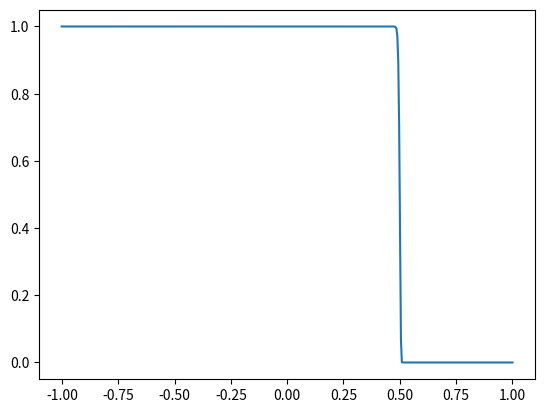

Recreate this plot in Python.
import numpy as np

import matplotlib.pyplot as plt


class RusanovFVM:
    # open boundary conditions

    # not really happy with the solution of having
    # arrays for u as class attrbutes instead of
    # function arguments/returns. It makes stuff
    # pretty unclear and the performance gain
    # is dubious and hypothetical anyway.

    def __init__(self, flux, flux_prime, domain, N):
        self.f = flux
        self.fp = flux_prime
        dx = (domain[1] - domain[0]) / N
        # include ghost-cells
        self.N = N + 2
        # self.x are the cell centers
        self.x, self.dx = np.linspace(start=domain[0] - .5 * dx,
                                      stop=domain[1] + .5 * dx,
                                      num=self.N,
                                      retstep=True)

        self.u = np.zeros_like(self.x)
        self.u_star = np.zeros_like(self.u)
        self.dudt = np.zeros_like(self.u)

    def integrate(self, IC, T, only_endstate=True):
        self.u = np.array([IC(x_) for x_ in self.x])

        t = 0

        if not only_endstate:
            U = [np.copy(self.u)]  # store sequence of states
            Ts = [t]               # store sequence of timepoints

        while (t < T):
            dt = self._cfl()
            t += dt

            # writes new state into self.u
            self._step(dt)

            if not only_endstate:
                U += [np.copy(self.u)]
                Ts += [t]

        if not only_endstate:
            U_ = np.empty((len(self.u), len(Ts)))
            for i in range(len(Ts)):
                U_[:, i] = U[i]

            T_ = np.array(Ts)

            return U_, T_

        return np.copy(self.u), t

    def _step(self, dt):
        """Write state after dt evolution of self.u into self.u"""
        # SSPRK2
        self._rate_of_change(self.u, dt)
        self.u_star = self.u + dt * self.dudt
        self._apply_bc(self.u_star)

        self._rate_of_change(self.u_star, dt)
        self.u_star += dt * self.dudt

        self.u += self.u_star
        self.u /= 2
        self._apply_bc(self.u)

    def _rate_of_change(self, u_0, dt):
        """Write 1 / dx (F_j+1/2 - F_j-1/2) based on u_0 into dudt"""
        self._flux_difference(u_0)
        self.dudt /= -self.dx

    def _flux_difference(self, u_0):
        """write (F_j+1/2 - F_j-1/2) based on u_0 into dudt"""
        # flux over left boundary, to be updated in loop
        f_right = self._flux(u_0[0], u_0[1])

        for i in range(1, self.N - 1):
            f_left = f_right
            f_right = self._flux(u_0[i], u_0[i+1])

            self.dudt[i] = f_right - f_left

    def _flux(self, u_l, u_r):
        flux_average = 0.5 * (self.f(u_l) + self.f(u_r))
        speed = max(abs(self.fp(u_l)), abs(self.fp(u_r)))

        return flux_average - 0.5 * speed * (u_r - u_l)

    def _apply_bc(self, u):
        u[0] = u[1]
        u[-1] = u[-2]

    def _cfl(self):
        """dt = 0.5 * dx / max(|f'(u)|)"""
        max_speed = 0
        # this could probably be vectorized
        for i in range(1, self.N - 1):
            max_speed = max(max_speed, abs(self.fp(self.u[i])))

        return 0.5 * self.dx / max_speed


def test_RunanovFVM():
    def test_domain():
        # dx = 0.2
        # N = 12 (includes ghost cells)
        # x = [-1.1, -0.9, ..., 0.9, 1.1] (cell centers, includes ghosts)
        r = RusanovFVM(None, None, (-1, 1), 10)

        assert np.isclose(r.dx, 0.2), ""
        assert r.N == 12, ""
        assert np.isclose(r.x[1], -0.9), ""
        assert np.isclose(r.x[-2], 0.9), ""

    def test_cfl():
        # dx = 0.25
        r = RusanovFVM(None,
                       burgers_flux_prime,
                       (0,1),
                       4)

        r.u = np.array([1,1,1,1,1,1])
        assert np.isclose(r._cfl(), 0.125), ""

        r.u = np.array([1,1,-2,1,1,1])
        assert np.isclose(r._cfl(), 0.0625), ""

    def test_apply_bc():
        r = RusanovFVM(None, None, (0,1), 1)

        r.u = np.array([1,2,1])
        r._apply_bc(r.u)
        assert r.u[0] == 2 and r.u[2] == 2, ""

    def test_flux():
        r = RusanovFVM(burgers_flux,
                       burgers_flux_prime,
                       (0,1),
                       10)

        assert np.isclose(r._flux(1,1), .5), ""
        assert np.isclose(r._flux(0,1), -.25), ""
        assert np.isclose(r._flux(0,-1), .75), ""
        assert np.isclose(r._flux(4,5), 7.75), ""

    def test_rate_of_change():
        r = RusanovFVM(burgers_flux,
                       burgers_flux_prime,
                       (0,.3),
                       3)

        u = np.array([1, 1, -1, 2, 2])
        r._rate_of_change(u, .1)
        assert all(np.isclose(r.dudt[1:-1],
                              np.array([-10, 32.5, -37.5]))), ""

    test_domain()
    test_cfl()
    test_apply_bc()
    test_flux()
    test_rate_of_change()


def burgers_flux(x):
    return .5 * x**2


def burgers_flux_prime(x):
    return x


def show_burgers_riemann():
    r = RusanovFVM(burgers_flux,
                   burgers_flux_prime,
                   (-1,1),
                   500)

    U, T = r.integrate(lambda x: float(x < 0), 1, False)

    plt.plot(r.x, U[:, -1])
    plt.show()

if __name__ == '__main__':
    test_RunanovFVM()
    show_burgers_riemann()
